Run: headless pygame with SDL's dummy video driver; simulated clock (each Clock.tick advances the game by its frame time, no real sleeping); random seed 0; keys injected as events and as key.get_pressed() state; no mouse input.
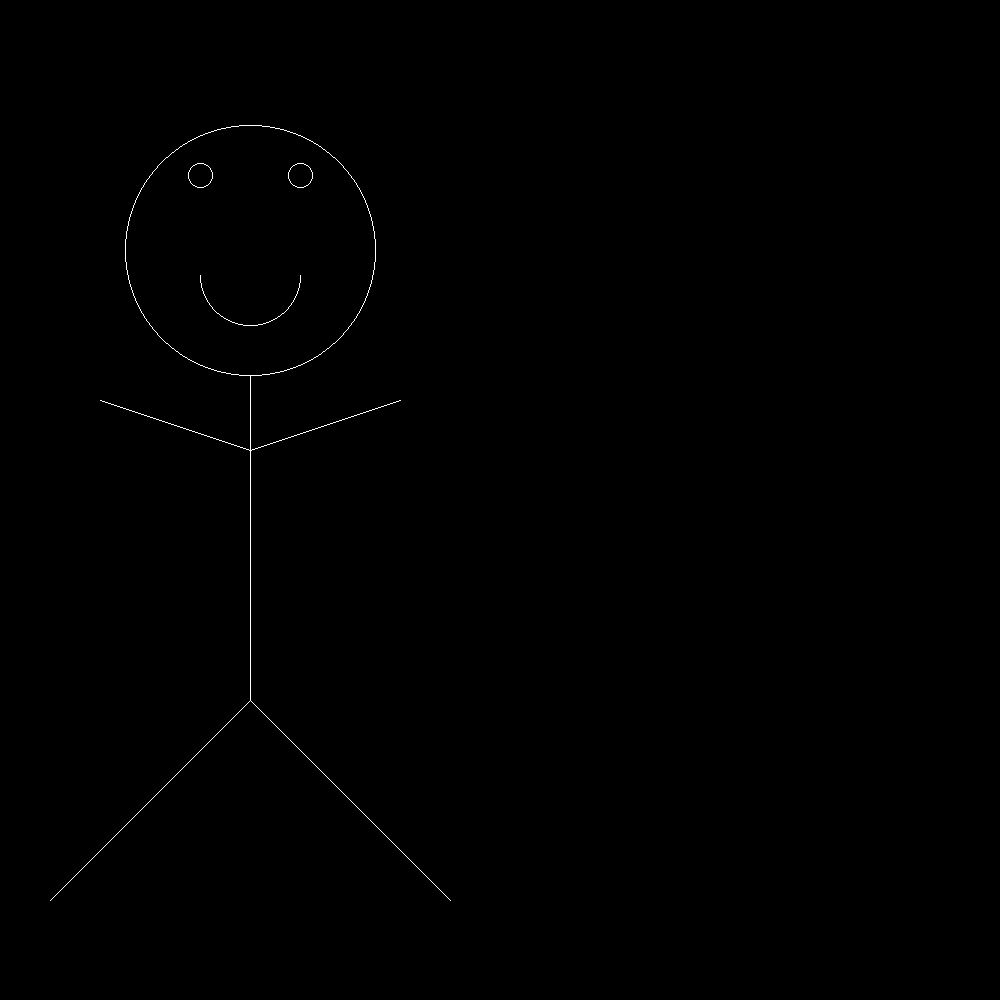
Frame 1 of 4 · flips 1–60 · no input
Frame 2 of 4 · flips 61–180 · tapped SPACE, RETURN · held RIGHT (→), D · screen unchanged from frame 1, image omitted
Frame 3 of 4 · flips 181–300 · held DOWN (↓), S · screen unchanged from frame 2, image omitted
Frame 4 of 4 · flips 301–420 · held LEFT (←), A, UP (↑), W · screen unchanged from frame 3, image omitted

The pygame program that drew these frames:

import pygame
import sys
pygame.init()
w,h=1000,1000
screen=pygame.display.set_mode((w,h))
white=(255,255,255)
Black=(0,0,0)   
def mid(xc,yc,r):

    x=0
    y=r
    d=1-r

    while(x<y):
        screen.set_at((xc+x, yc+y), white)
        screen.set_at((xc-x, yc+y), white)
        screen.set_at((xc+x, yc-y), white)
        screen.set_at((xc-x, yc-y), white)
        screen.set_at((xc+y, yc+x), white)
        screen.set_at((xc-y, yc+x), white)
        screen.set_at((xc+y, yc-x), white)
        screen.set_at((xc-y, yc-x), white)
        x=x+1
        if(d<0):
           
            d=d+2*x+1

        else:
            y=y-1
            d=d+2*x-2*y+1
def mid2(xc,yc,r):
    x=0
    y=r
    d=1-r

    while(x<y):
        screen.set_at((xc+x, yc+y), white)
        screen.set_at((xc-x, yc+y), white)
        screen.set_at((xc+y, yc+x), white)
        screen.set_at((xc-y, yc+x), white)
    
        
        x=x+1
        if(d<0):
           
            d=d+2*x+1

        else:
            y=y-1
            d=d+2*x-2*y+1


def bresenham(x1,y1,x2,y2):
    dx=abs(x2-x1)
    dy=abs(y2-y1)

    if(x2>x1):
        lx=1
    else:
        lx=-1
    if(y2>y1):
        ly=1
    else:
        ly=-1

    x=x1
    y=y1

    
    if(dx>dy):
        P=2*dy-dx
    
        for i in range(dx):
            if(P<0):
                x=x+lx
                P=P+2*dy
            else:
                x=x+lx
                y=y+ly
                P=P+2*dy-2*dx
            screen.set_at((x,y),white)
    else:
        P=2*dx-dy
        
        for i in range(dy):
            if(P<0):
                y=y+ly
                P=P+2*dx
            else:
                x=x+lx
                y=y+ly
                P=P+2*dx+2*dy
            screen.set_at((x,y),white) 

   
while True:
    for event in pygame.event.get():
        if event.type==pygame.QUIT:
            pygame.quit()
            sys.exit()
    screen.fill(Black)
    # mid(500,500,250)
    # mid(400,350,25)
    # mid(600,350,25) 
    # mid2(500,550,100)

    mid(250,250,125)
    mid(200,175,12)
    mid(300,175,12) 
    mid2(250,275,50)
    bresenham(250,375,250,700)
    bresenham(250,450,400,400)
    bresenham(250,450,100,400)
    bresenham(250,700,400,900)
    bresenham(250,700,100,900)
    
    


    pygame.display.flip()
                

                    
